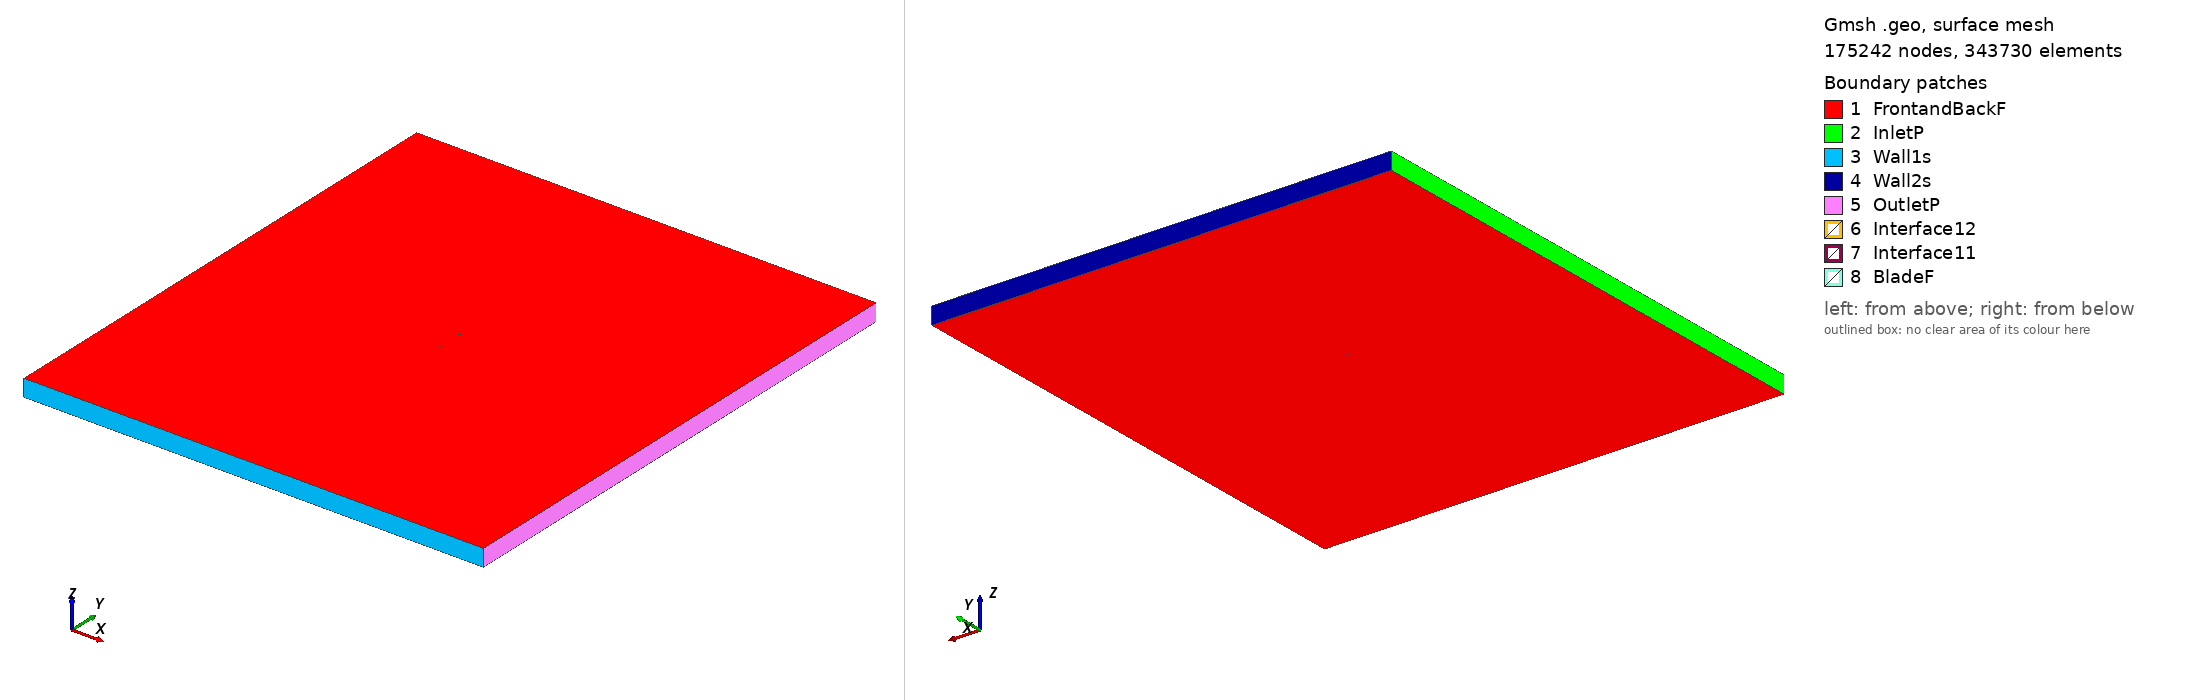

Gmsh geometry script, surface-meshed: 175242 nodes, 343730 surface elements. Boundary patches (legend numbers): 1 FrontandBackF, 2 InletP, 3 Wall1s, 4 Wall2s, 5 OutletP, 6 Interface12, 7 Interface11, 8 BladeF. Left view from above one corner, right view from below the opposite corner. Legend entries are the model's physical surfaces. The drawing asked Gmsh for element sizes between 1% and 20% of the model's largest extent; the script's own settings can give other sizes.

=== goe571_tsr_0.9975_aoa_-3.2641.geo (drawn) ===
SetFactory("OpenCASCADE");

Point(1) = {0.074816, 0.723338, 0, 1.0};
Point(2) = {0.068537, 0.726372, 0, 1.0};
Point(3) = {0.060678, 0.729357, 0, 1.0};
Point(4) = {0.045021, 0.734647, 0, 1.0};
Point(5) = {0.029404, 0.739485, 0, 1.0};
Point(6) = {0.013817, 0.743944, 0, 1.0};
Point(7) = {-0.001714, 0.747725, 0, 1.0};
Point(8) = {-0.017108, 0.749920, 0, 1.0};
Point(9) = {-0.032323, 0.750000, 0, 1.0};
Point(10) = {-0.047240, 0.746531, 0, 1.0};
Point(11) = {-0.054553, 0.743098, 0, 1.0};
Point(12) = {-0.061714, 0.737853, 0, 1.0};
Point(13) = {-0.065202, 0.734136, 0, 1.0};
Point(14) = {-0.068619, 0.729589, 0, 1.0};
Point(15) = {-0.071928, 0.723758, 0, 1.0};
Point(16) = {-0.073502, 0.719897, 0, 1.0};
Point(17) = {-0.074878, 0.713697, 0, 1.0};
Point(18) = {-0.072697, 0.710384, 0, 1.0};
Point(19) = {-0.070770, 0.710091, 0, 1.0};
Point(20) = {-0.066951, 0.709882, 0, 1.0};
Point(21) = {-0.063155, 0.709974, 0, 1.0};
Point(22) = {-0.059375, 0.710219, 0, 1.0};
Point(23) = {-0.051805, 0.710632, 0, 1.0};
Point(24) = {-0.044242, 0.711120, 0, 1.0};
Point(25) = {-0.029134, 0.712323, 0, 1.0};
Point(26) = {-0.014027, 0.713526, 0, 1.0};
Point(27) = {0.001073, 0.714805, 0, 1.0};
Point(28) = {0.016175, 0.716083, 0, 1.0};
Point(29) = {0.031276, 0.717361, 0, 1.0};
Point(30) = {0.046370, 0.718716, 0, 1.0};
Point(31) = {0.061465, 0.720070, 0, 1.0};
Point(32) = {0.069009, 0.720784, 0, 1.0};
Point(33) = {0.074899, 0.721882, 0, 1.0};
Point(34) = {-0.074816, -0.723338, 0, 1.0};
Point(35) = {-0.068537, -0.726372, 0, 1.0};
Point(36) = {-0.060678, -0.729357, 0, 1.0};
Point(37) = {-0.045021, -0.734647, 0, 1.0};
Point(38) = {-0.029404, -0.739485, 0, 1.0};
Point(39) = {-0.013817, -0.743944, 0, 1.0};
Point(40) = {0.001714, -0.747725, 0, 1.0};
Point(41) = {0.017108, -0.749920, 0, 1.0};
Point(42) = {0.032323, -0.750000, 0, 1.0};
Point(43) = {0.047240, -0.746531, 0, 1.0};
Point(44) = {0.054553, -0.743098, 0, 1.0};
Point(45) = {0.061714, -0.737853, 0, 1.0};
Point(46) = {0.065202, -0.734136, 0, 1.0};
Point(47) = {0.068619, -0.729589, 0, 1.0};
Point(48) = {0.071928, -0.723758, 0, 1.0};
Point(49) = {0.073502, -0.719897, 0, 1.0};
Point(50) = {0.074878, -0.713697, 0, 1.0};
Point(51) = {0.072697, -0.710384, 0, 1.0};
Point(52) = {0.070770, -0.710091, 0, 1.0};
Point(53) = {0.066951, -0.709882, 0, 1.0};
Point(54) = {0.063155, -0.709974, 0, 1.0};
Point(55) = {0.059375, -0.710219, 0, 1.0};
Point(56) = {0.051805, -0.710632, 0, 1.0};
Point(57) = {0.044242, -0.711120, 0, 1.0};
Point(58) = {0.029134, -0.712323, 0, 1.0};
Point(59) = {0.014027, -0.713526, 0, 1.0};
Point(60) = {-0.001073, -0.714805, 0, 1.0};
Point(61) = {-0.016175, -0.716083, 0, 1.0};
Point(62) = {-0.031276, -0.717361, 0, 1.0};
Point(63) = {-0.046370, -0.718716, 0, 1.0};
Point(64) = {-0.061465, -0.720070, 0, 1.0};
Point(65) = {-0.069009, -0.720784, 0, 1.0};
Point(66) = {-0.074899, -0.721882, 0, 1.0};

// Lines: first blade (splines 1-4)
Spline(1) = {1:33};
Spline(2) = {33,1};

// Lines: second blade (splines 5-8)
Spline(3) = {34:66};
Spline(4) = {66,34};

// Outer domain (points 20001-4 and lines)
Point(67) = {-13.50000000, -15.00000000, 0, 1.0};
Point(68) = {-13.50000000, 15.00000000, 0, 1.0};
Point(69) = {13.50000000, 15.00000000, 0, 1.0};
Point(70) = {13.50000000, -15.00000000, 0, 1.0};
Line(11) = {67, 68};
Line(12) = {68, 69};
Line(13) = {69, 70};
Line(14) = {67, 70};

// Interface (between moving and stationary domain) (circles)
Circle(9) = {0, 0, 0, 0.80000000, 0, 2*Pi};
Circle(10) = {0, 0, 0, 0.80000000, 0, 2*Pi};

// Loops collect Lines/Splines/etc (blade1, blade2, domain, first circle)
Line Loop(1) = {1:2};
Line Loop(2) = {3:4};
Line Loop(3) = {11,12,13,-14};
Line Loop(4) = {9};

// BooleanDifference cuts out the circle/interface from the domain
Plane Surface(1) = {3};
Plane Surface(2) = {4};
BooleanDifference{ Surface{1}; Delete;}{ Surface{2}; Delete;}

// This one cuts out the blades from the inner circle/interface
Line Loop(6) = {10};
Plane Surface(5) = {6};
Plane Surface(6) = {1};
Plane Surface(7) = {2};
BooleanDifference{ Surface{5}; Delete;}{ Surface{6,7}; Delete;}

// extrude to 3rd dimension
Extrude {0, 0, 1} {Surface{1}; Surface{5}; Layers{1}; Recombine;}

// Physical Surfaces are the named boundaries (patches)
Physical Surface("Interface11") = {12};
Physical Surface("Interface12") = {10};

// sides of domain
Physical Surface("InletP") = {6};
Physical Surface("OutletP") = {9};

// top and bottom of domain
Physical Surface("Wall1s") = {7};
Physical Surface("Wall2s") = {8};

// Check FrontandBackF by ensuring there is nothing in the 3rd dimension
Physical Surface("FrontandBackF") = {1,11,5,17};
Physical Surface("BladeF") = {13:16};
Physical Volume("Turbine") = {2};
Physical Volume("Farfield") = {1};

// settings for airfoil boundary layer
Field[1] = BoundaryLayer;
Field[1].EdgesList = {1:4};
Field[1].hwall_n = 1e-3;
Field[1].thickness = 1.5e-2;
Field[1].ratio = 1.05;
Field[1].Quads = 1;
BoundaryLayer Field = 1;

// control points for mesh (blade and interface)
// floor((arc length / 1.5mm)/ 2) -> Transfinite Line
Transfinite Line {1,3} = 107 Using Progression 1;
Transfinite Line {2,4} = 2 Using Progression 1;
Transfinite Line {9, 15} = 800 Using Progression 1;

// For more information on gmsh syntax, visit http://gmsh.info/doc/texinfo/gmsh.html
